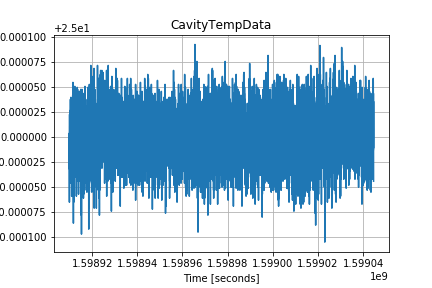

The table this chart was drawn from, first rows:
1598909858.5054548, 24.999973
1598909873, 25
1598909887, 25
1598909902, 25
1598909916, 25
1598909930, 25
1598909945, 25
1598909959, 25
1598909974, 25
1598909988, 25
1598910004, 25
1598910018, 25
1598910032, 25
1598910047, 25
1598910061, 25
1598910075, 25
1598910090, 25
1598910104, 25
1598910119, 25
1598910133, 25
1598910149, 25
1598910163, 25
1598910177, 25
1598910192, 25
1598910206, 25
1598910220, 25
1598910235, 25
1598910249, 25
1598910263, 25
1598910278, 25
1598910293, 25
1598910308, 25
1598910322, 25
1598910337, 25
1598910351, 25
1598910365, 25
1598910380, 25
1598910394, 25
1598910408, 25
1598910423, 25
1598910438, 25
1598910452, 25
1598910467, 25
1598910481, 25
1598910496, 25
1598910510, 25
1598910524, 25
1598910539, 25
1598910553, 25
1598910568, 25
1598910583, 25
1598910597, 25
1598910612, 25
1598910626, 25
1598910640, 25
1598910655, 25
1598910669, 25
1598910683, 25
1598910698, 25
1598910713, 25
1598910728, 25
... 9,247 more rows
